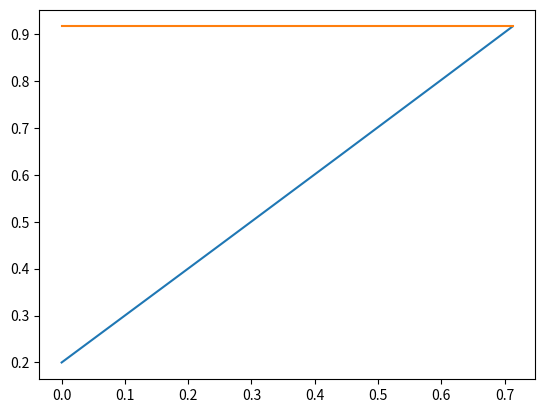

Write the Python code that produced this figure.
"""
This file contains the main code for defining the dynamics of a 2D rimless wheel moving down a slope
"""

# Dependencies
import math
import scipy as sp
import numpy as np
from scipy.integrate import solve_ivp
import matplotlib.pyplot as plt

# # Define paramaters
# Slope
slope_angle = 30  # degrees
slope_angle = math.radians(slope_angle)  # angle in radians

# Wheel
l = 0.15   # leg length in m
m = 1  # mass in kg
I = 0.1  # moment of inertia about center of mass/center of wheel in kgm^2
n = 8 # spokes

J = I/(2*m*l**2)

lam = 1/(2*J+1)
print(lam)

collision_angle = np.pi/n + slope_angle

# initial conditions
init_ang = 0.2
init_vel = 1
init_con = np.array([init_ang, init_vel])

# print(len(init_con))

def dydt(t, y):
    dydt = np.array([y[1], lam**2*np.sin(y[0])])
    return dydt

def collision(t, y):
    return y[0] - collision_angle

collision.terminal = True

solution = solve_ivp(dydt, [0, 10], init_con, max_step = 0.001, events=collision)

y_sol = solution.y

print(solution.y.shape)

print(y_sol[1, :])

print(solution.t_events)

plt.plot(solution.t, solution.y[0])
plt.plot(solution.t, collision_angle*np.ones(solution.y.shape[1]))
plt.show()




